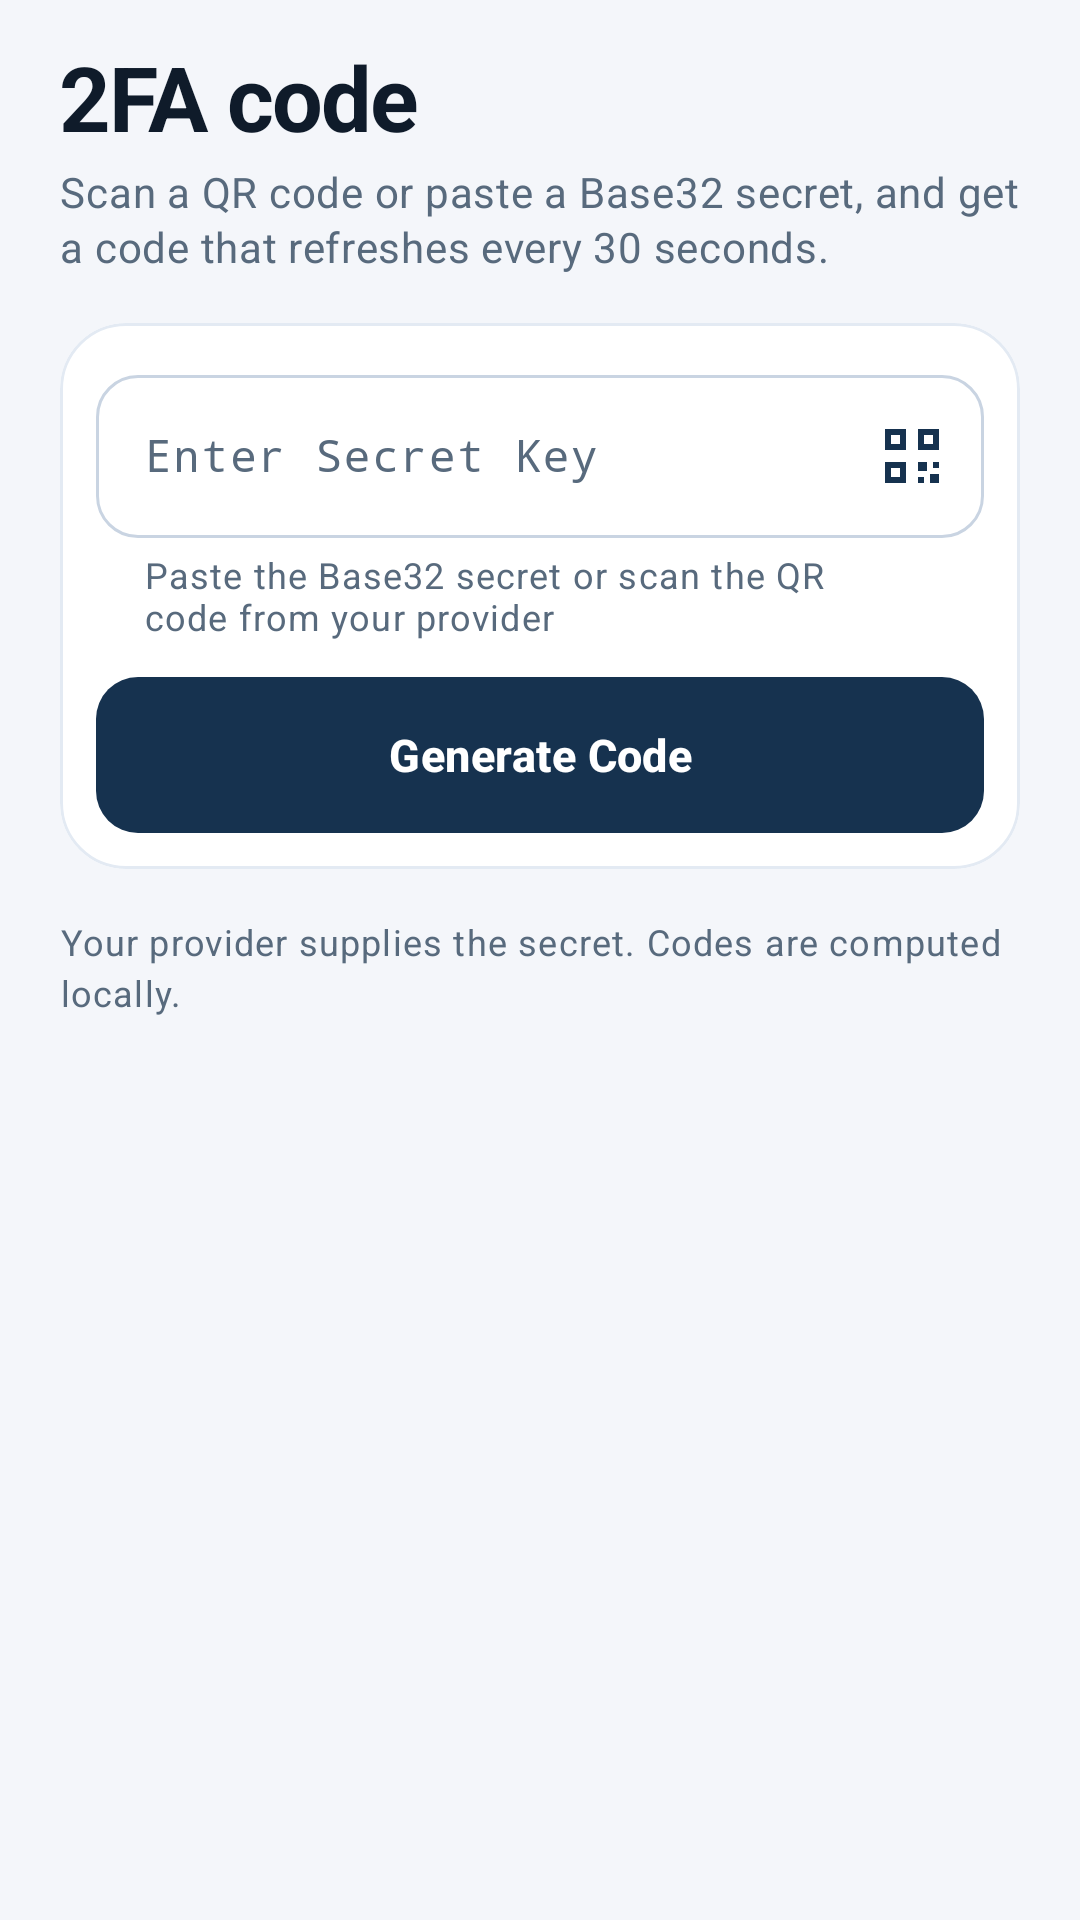

Android layout source for this screen:
<!-- AndroidManifest.xml: application theme Theme.PasswordDisk -->
<!-- res/layout/fragment_totp.xml -->
<?xml version="1.0" encoding="utf-8"?>
<LinearLayout xmlns:android="http://schemas.android.com/apk/res/android"
    xmlns:app="http://schemas.android.com/apk/res-auto"
    android:layout_width="match_parent"
    android:layout_height="match_parent"
    android:background="?android:attr/colorBackground"
    android:orientation="vertical">

    
    <LinearLayout
        android:layout_width="match_parent"
        android:layout_height="wrap_content"
        android:orientation="vertical"
        android:paddingStart="@dimen/screen_padding"
        android:paddingTop="@dimen/space_md"
        android:paddingEnd="@dimen/screen_padding">

        <TextView
            android:layout_width="wrap_content"
            android:layout_height="wrap_content"
            android:text="@string/two_factor_code"
            android:textAppearance="@style/TextAppearance.PasswordDisk.Display"
            android:textColor="?attr/colorOnSurface" />

        <TextView
            android:layout_width="match_parent"
            android:layout_height="wrap_content"
            android:layout_marginTop="2dp"
            android:lineSpacingExtra="2dp"
            android:text="@string/totp_page_desc"
            android:textAppearance="@style/TextAppearance.PasswordDisk.Subtitle" />

    </LinearLayout>

    <ScrollView
        android:layout_width="match_parent"
        android:layout_height="0dp"
        android:layout_weight="1"
        android:clipToPadding="false"
        android:fillViewport="true"
        android:scrollbars="none">

        <LinearLayout
            android:layout_width="match_parent"
            android:layout_height="wrap_content"
            android:orientation="vertical"
            android:paddingStart="@dimen/screen_padding"
            android:paddingTop="@dimen/space_lg"
            android:paddingEnd="@dimen/screen_padding"
            android:paddingBottom="@dimen/space_2xl">

            
            <com.google.android.material.card.MaterialCardView
                style="@style/Widget.PasswordDisk.Card"
                android:layout_width="match_parent"
                android:layout_height="wrap_content">

                <LinearLayout
                    android:layout_width="match_parent"
                    android:layout_height="wrap_content"
                    android:orientation="vertical"
                    android:padding="@dimen/space_md">

                    <com.google.android.material.textfield.TextInputLayout
                        android:id="@+id/secretLayout"
                        style="@style/Widget.PasswordDisk.TextInput"
                        android:layout_width="match_parent"
                        android:layout_height="wrap_content"
                        android:hint="@string/totp_secret_hint"
                        app:endIconContentDescription="@string/scan_qr"
                        app:endIconDrawable="@drawable/ic_qr_scan"
                        app:endIconMode="custom"
                        app:endIconTint="?attr/colorPrimary"
                        app:helperText="@string/secret_helper"
                        app:helperTextEnabled="true">

                        <com.google.android.material.textfield.TextInputEditText
                            android:id="@+id/secretInput"
                            android:layout_width="match_parent"
                            android:layout_height="wrap_content"
                            android:fontFamily="monospace"
                            android:inputType="textCapCharacters"
                            android:maxLines="2"
                            android:paddingEnd="48dp"
                            android:textSize="15sp" />

                    </com.google.android.material.textfield.TextInputLayout>

                    <com.google.android.material.button.MaterialButton
                        android:id="@+id/generateButton"
                        style="@style/Widget.PasswordDisk.Button"
                        android:layout_width="match_parent"
                        android:layout_height="wrap_content"
                        android:layout_marginTop="@dimen/space_md"
                        android:text="@string/generate_code"
                        app:icon="@drawable/ic_timer" />

                </LinearLayout>

            </com.google.android.material.card.MaterialCardView>

            
            <TextView
                android:id="@+id/issuerText"
                android:layout_width="match_parent"
                android:layout_height="wrap_content"
                android:layout_marginTop="@dimen/space_md"
                android:layout_marginStart="4dp"
                android:textAppearance="@style/TextAppearance.PasswordDisk.Caption"
                android:textColor="?attr/colorSecondary"
                android:visibility="gone" />

            
            <com.google.android.material.card.MaterialCardView
                android:id="@+id/codeCard"
                android:layout_width="match_parent"
                android:layout_height="wrap_content"
                android:layout_marginTop="@dimen/space_lg"
                android:visibility="gone"
                app:cardBackgroundColor="?attr/colorPrimary"
                app:cardCornerRadius="@dimen/radius_xl"
                app:cardElevation="0dp">

                <LinearLayout
                    android:layout_width="match_parent"
                    android:layout_height="wrap_content"
                    android:gravity="center_horizontal"
                    android:orientation="vertical"
                    android:paddingTop="@dimen/space_xl"
                    android:paddingBottom="@dimen/space_2xl">

                    <FrameLayout
                        android:layout_width="196dp"
                        android:layout_height="196dp">

                        
                        <com.google.android.material.progressindicator.CircularProgressIndicator
                            android:id="@+id/progressRing"
                            android:layout_width="match_parent"
                            android:layout_height="match_parent"
                            android:indeterminate="false"
                            android:max="30"
                            app:indicatorColor="?attr/colorSecondary"
                            app:indicatorSize="184dp"
                            app:trackColor="@color/white_20"
                            app:trackCornerRadius="4dp"
                            app:trackThickness="5dp" />

                        <LinearLayout
                            android:layout_width="match_parent"
                            android:layout_height="match_parent"
                            android:gravity="center"
                            android:orientation="vertical">

                            <TextView
                                android:id="@+id/codeText"
                                android:layout_width="wrap_content"
                                android:layout_height="wrap_content"
                                android:fontFamily="monospace"
                                android:letterSpacing="0.06"
                                android:text="@string/code_placeholder"
                                android:textColor="?attr/colorOnPrimary"
                                android:textSize="32sp"
                                android:textStyle="bold" />

                            <TextView
                                android:id="@+id/timerText"
                                android:layout_width="wrap_content"
                                android:layout_height="wrap_content"
                                android:layout_marginTop="4dp"
                                android:textColor="@color/white_70"
                                android:textSize="12sp" />

                        </LinearLayout>

                    </FrameLayout>

                    <com.google.android.material.button.MaterialButton
                        android:id="@+id/copyButton"
                        style="@style/Widget.PasswordDisk.Button.Text"
                        android:layout_width="wrap_content"
                        android:layout_height="wrap_content"
                        android:layout_marginTop="@dimen/space_xs"
                        android:text="@string/copy_code"
                        android:textColor="?attr/colorOnPrimary"
                        app:icon="@drawable/ic_copy"
                        app:iconTint="?attr/colorOnPrimary" />

                </LinearLayout>

            </com.google.android.material.card.MaterialCardView>

            <TextView
                android:layout_width="match_parent"
                android:layout_height="wrap_content"
                android:layout_marginTop="@dimen/space_lg"
                android:lineSpacingExtra="3dp"
                android:text="@string/totp_hint"
                android:textAppearance="@style/TextAppearance.PasswordDisk.Caption" />

        </LinearLayout>

    </ScrollView>

</LinearLayout>
<!-- resources referenced by this layout -->
<resources>
  <color name="white_20">#33FFFFFF</color>
  <color name="white_70">#B3FFFFFF</color>
  <dimen name="radius_xl">28dp</dimen>
  <dimen name="screen_padding">20dp</dimen>
  <dimen name="space_2xl">24dp</dimen>
  <dimen name="space_lg">16dp</dimen>
  <dimen name="space_md">12dp</dimen>
  <dimen name="space_xl">20dp</dimen>
  <dimen name="space_xs">4dp</dimen>
  <string name="code_placeholder">----</string>
  <string name="copy_code">Copy code</string>
  <string name="generate_code">Generate Code</string>
  <string name="scan_qr">Scan QR code</string>
  <string name="secret_helper">Paste the Base32 secret or scan the QR code from your provider</string>
  <string name="totp_hint">Your provider supplies the secret. Codes are computed locally.</string>
  <string name="totp_page_desc">Scan a QR code or paste a Base32 secret, and get a code that refreshes every 30 seconds.</string>
  <string name="totp_secret_hint">Enter Secret Key</string>
  <string name="two_factor_code">2FA code</string>
  <dimen name="button_height">52dp</dimen>
  <dimen name="radius_sm">14dp</dimen>
  <dimen name="radius_xs">10dp</dimen>
  <dimen name="radius_lg">22dp</dimen>
  <color name="color_outline_variant">#E3EAF3</color>
  <color name="color_primary">#16324F</color>
  <color name="color_on_primary">#FFFFFF</color>
  <color name="color_primary_container">#D9E5F3</color>
  <color name="color_on_primary_container">#071B2E</color>
  <color name="color_secondary">#0E9F6E</color>
  <color name="color_on_secondary">#FFFFFF</color>
  <color name="color_secondary_container">#C6F1E1</color>
  <color name="color_on_secondary_container">#00382A</color>
  <color name="color_tertiary">#5B4BC4</color>
  <color name="color_on_tertiary">#FFFFFF</color>
  <color name="color_tertiary_container">#E6E1FF</color>
  <color name="color_on_tertiary_container">#1C1550</color>
  <color name="color_error">#BA1A1A</color>
  <color name="color_on_error">#FFFFFF</color>
  <color name="color_error_container">#FFDAD6</color>
  <color name="color_on_error_container">#410002</color>
  <color name="background">#F4F6FA</color>
  <color name="color_on_background">#0F1B2A</color>
  <color name="color_surface">#FFFFFF</color>
  <color name="color_on_surface">#0F1B2A</color>
  <color name="color_surface_variant">#EBF0F7</color>
  <color name="color_on_surface_variant">#586A7D</color>
  <color name="color_outline">#C9D4E2</color>
  <style name="ThemeOverlay.PasswordDisk.Dialog" parent="ThemeOverlay.Material3.MaterialAlertDialog">
          <item name="shapeAppearanceOverlay">@style/ShapeAppearance.PasswordDisk.Dialog</item>
          <item name="android:backgroundTint">?attr/colorSurface</item>
      </style>
  <style name="ThemeOverlay.PasswordDisk.BottomSheet" parent="ThemeOverlay.Material3.BottomSheetDialog">
          <item name="bottomSheetStyle">@style/Widget.PasswordDisk.BottomSheet</item>
      </style>
  <style name="TextAppearance.PasswordDisk.NavLabel.Active" parent="TextAppearance.PasswordDisk.NavLabel">
          <item name="android:textStyle">bold</item>
      </style>
  <style name="TextAppearance.PasswordDisk.NavLabel" parent="TextAppearance.Material3.LabelMedium">
          <item name="android:textSize">11sp</item>
          <item name="android:fontFamily">sans-serif-medium</item>
      </style>
  <style name="ShapeAppearance.PasswordDisk.Dialog" parent="">
          <item name="cornerFamily">rounded</item>
          <item name="cornerSize">@dimen/radius_xl</item>
      </style>
  <style name="Widget.PasswordDisk.BottomSheet" parent="Widget.Material3.BottomSheet.Modal">
          <item name="shapeAppearanceOverlay">@style/ShapeAppearance.PasswordDisk.Sheet</item>
          <item name="backgroundTint">?attr/colorSurface</item>
      </style>
  <style name="ShapeAppearance.PasswordDisk.Pill" parent="">
          <item name="cornerFamily">rounded</item>
          <item name="cornerSize">50%</item>
      </style>
</resources>
